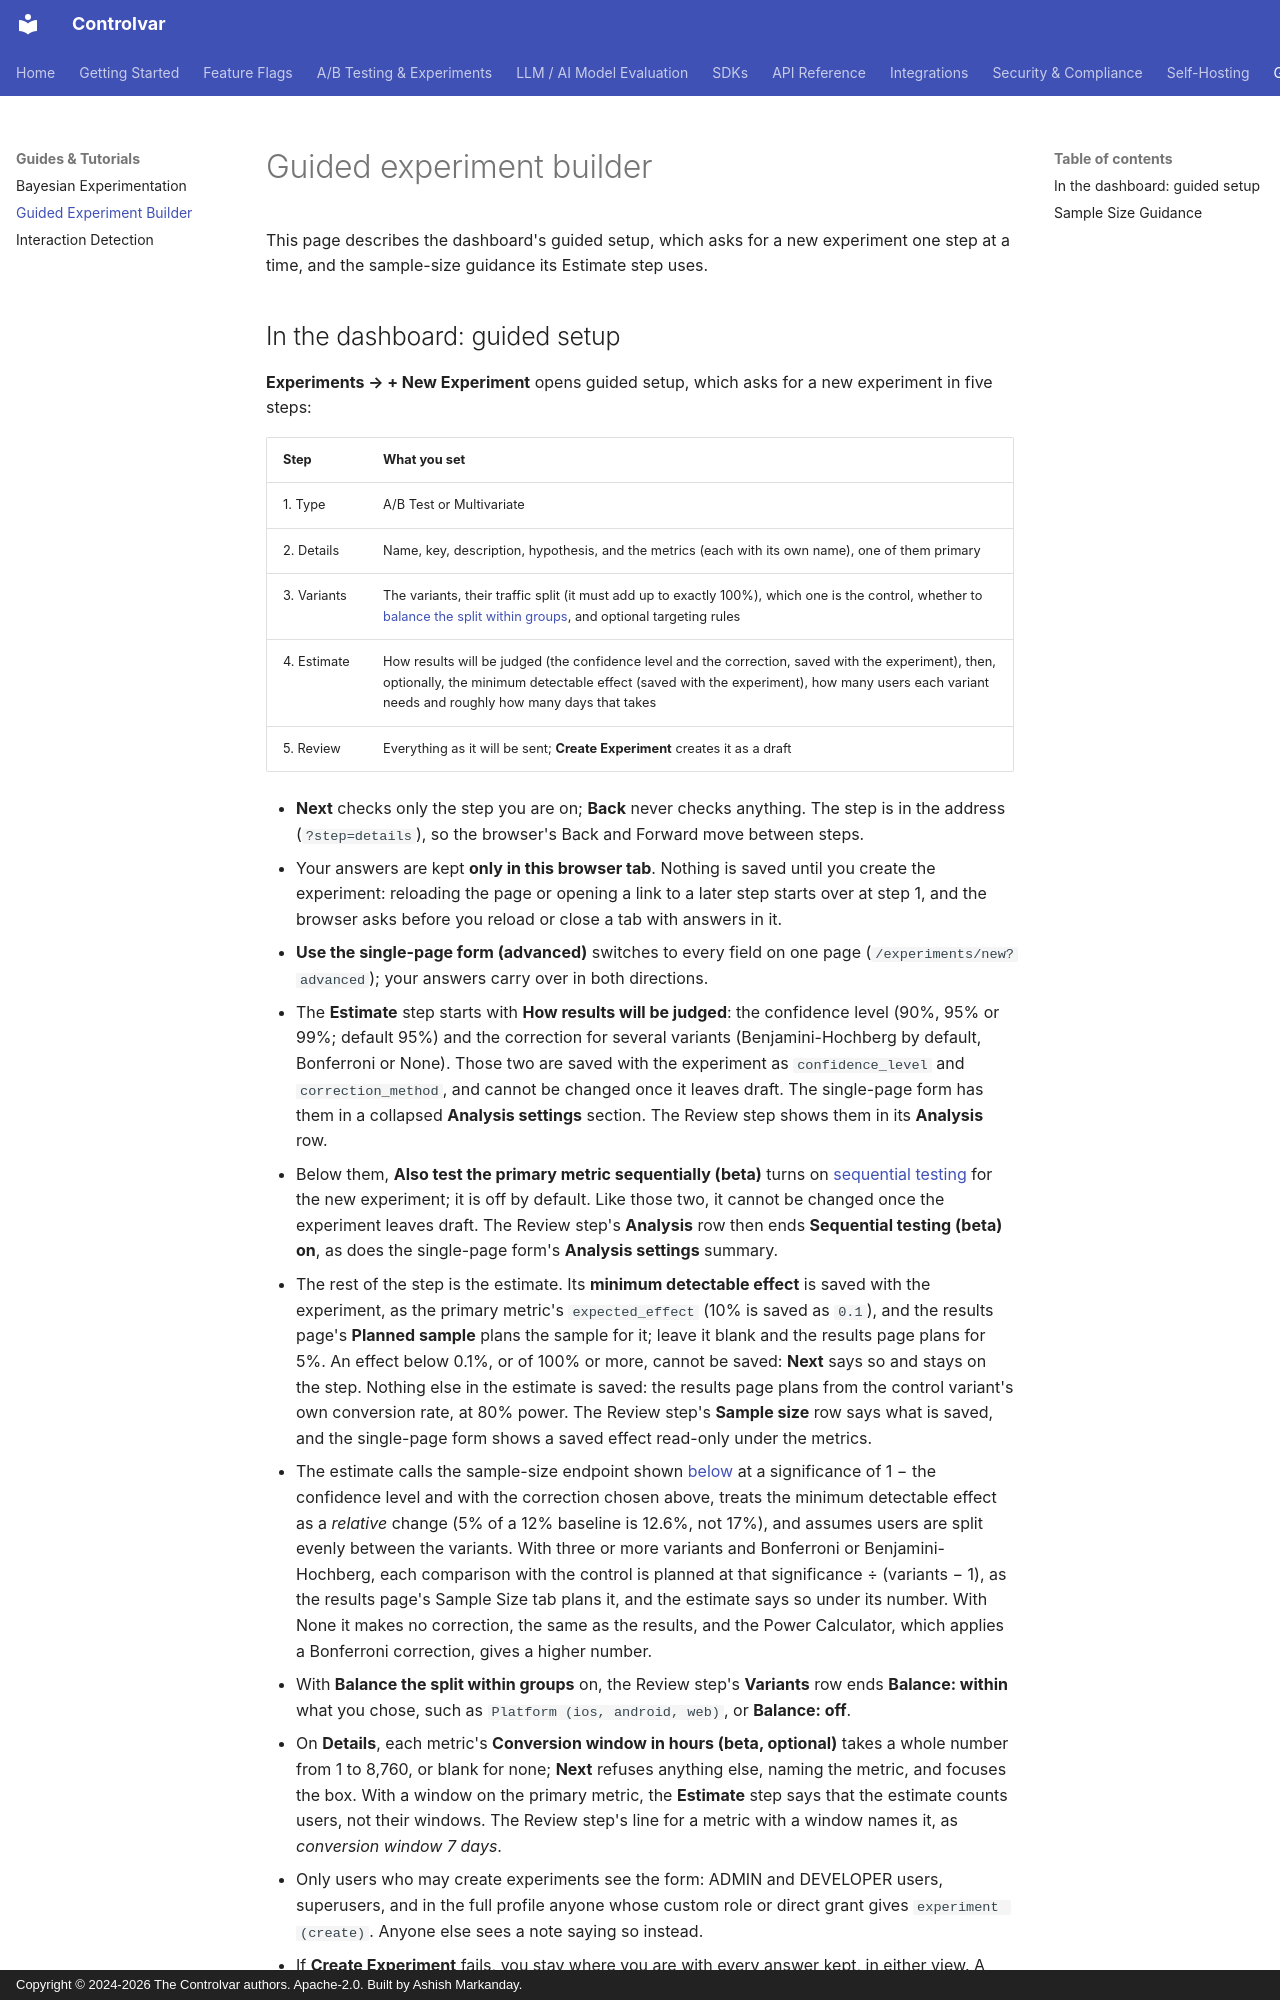

repository: Controlvar/controlvar · page: guides/experiment-wizard/index.html · generator: mkdocs · copyright: Copyright © 2024-2026 The Controlvar authors. Apache-2.0. Built by Ashish Markanday.

# Guided experiment builder

This page describes the dashboard's guided setup, which asks for a new experiment
one step at a time, and the sample-size guidance its Estimate step uses.

## In the dashboard: guided setup

**Experiments → + New Experiment** opens guided setup, which asks for a new
experiment in five steps:

| Step | What you set |
|------|--------------|
| 1. Type | A/B Test or Multivariate |
| 2. Details | Name, key, description, hypothesis, and the metrics (each with its own name), one of them primary |
| 3. Variants | The variants, their traffic split (it must add up to exactly 100%), which one is the control, whether to [balance the split within groups](balance-within-groups.md#in-the-dashboard), and optional targeting rules |
| 4. Estimate | How results will be judged (the confidence level and the correction, saved with the experiment), then, optionally, the minimum detectable effect (saved with the experiment), how many users each variant needs and roughly how many days that takes |
| 5. Review | Everything as it will be sent; **Create Experiment** creates it as a draft |
